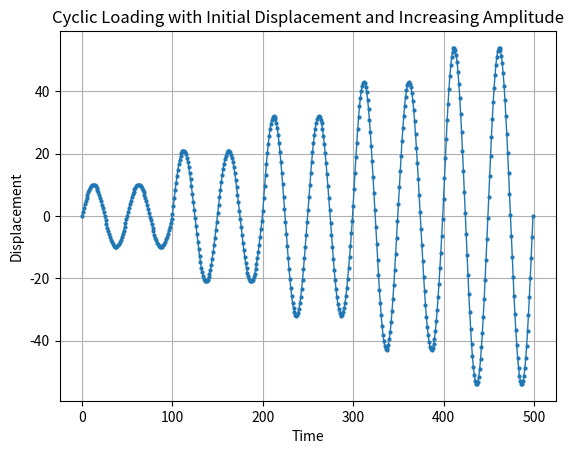

The matplotlib source for this figure:
import numpy as np
import matplotlib.pyplot as plt


def generate_increasing_cyclic_loading(num_cycles=6, initial_displacement=0, max_displacement=60, num_points=50, repetition_cycles=1):
    time = np.linspace(0, num_cycles * repetition_cycles, num_points * num_cycles * repetition_cycles)
    displacement = np.zeros_like(time)

    for i in range(num_cycles):
        # amplitude = initial_displacement + max_displacement_increase * i / num_cycles
        amplitude = initial_displacement + (max_displacement - initial_displacement) * i / (num_cycles - 1)
        displacement[i * num_points * repetition_cycles: (i + 1) * num_points * repetition_cycles] = amplitude * np.sin(2.0 * np.pi * time[i * num_points * repetition_cycles: (i + 1) * num_points * repetition_cycles])

    return displacement


displacement = generate_increasing_cyclic_loading(num_cycles=5, initial_displacement=10, max_displacement=54, num_points=50, repetition_cycles=2)

# Plot the cyclic loading
print(len(displacement))
plt.plot(displacement, linewidth=1, marker='o', markersize=2)
plt.xlabel('Time')
plt.ylabel('Displacement')
plt.title(f'Cyclic Loading with Initial Displacement and Increasing Amplitude')
plt.grid(True)
plt.show()

